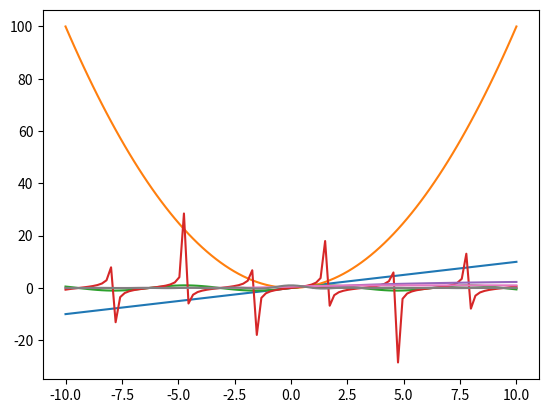
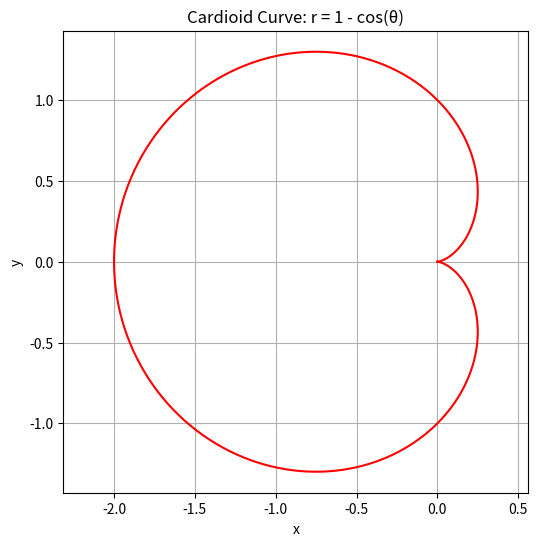

These charts were generated, in order, by the following Python code:
# -*- coding: utf-8 -*-
"""NUMPY.ipynb

Automatically generated by Colab.

Original file is located at
    https://colab.research.google.com/<link-removed>

*NUMPY*
"""

import numpy as np
a = np.array([20,30,40])
b = np.array([50,60,70])
print(a)
print(b)
print(a+b)

a = np.array([20,30,40])
b = np.array (5)
print(a)
print(b)
print(a*b)

"""For Ex"""

l1 = [10,20,30]
l2 = 5
print(l1*l2)

"""These are concatenate each other like (join each other)"""

l1 = [10,20,30]
l2 = [50,40,30]
print(l1+l2)

"""*Array v/s List*
1. A list cannot directly handle mathematical operations, while Array can.
2. An Array consumes less memory than a list.
3. Using an Array is faster than list.
4. A list can store different datatype, while you can't do that in an Array.
5. A list is easier to modify since a list store each element individually, it is easier to add and delete an element than an array does.
6. In list one can have nested data with different size, while you cannot do the same in array.
"""

a = np.array([[20,30,10],[40,50,60]])
print(a)

arr = np.array([10,20,30])
print(arr)
print(type(arr))

arr = np.array([[10,20,30,40],[50,60,70,80],[20,40,60,80]])
print(arr)

"""**Slashing**

"""

arr = np.array([10,20,30,40])
print(arr[0:3])

arr = np.array([10,20,30,40])
print(arr[3:])

arr = np.array([10,20,30,40])
print(arr[:3])

arr = np.array([[10,20,30,40],[50,60,70,80]])
print(arr[0:2,0:3])

arr = np.array([[10,20,30,40],[50,60,70,80]])
print(arr[0,1:3])

arr = np.array([[10,20,30,40],[50,60,70,80]])
print(arr[1,2:4])

"""**Attributes of Array**"""

arr = np.array([[10,20,30,40],[50,60,70,80],[20,40,60,80]])
print(np.shape(arr))

arr = np.array([[10,20,30,40],[50,60,70,80],[20,40,60,80]])
print(np.shape(arr))
print(np.size(arr))

arr = np.array([[10,20,30,40],[50,60,70,80],[20,40,60,80]])
print(np.shape(arr))
print(np.size(arr))
print(np.ndim(arr))

arr = np.array([[10,20,30,40],[50,60,70,80],[20,40,60,80]])
print(np.shape(arr))
print(np.size(arr))
print(np.ndim(arr))
print(arr.dtype)

"""For Ex"""

arr = np.array([[10,20,30,40],[50,60,70,80],[20,40,60,80]])
print(np.shape(arr))
print(np.size(arr))
print(np.ndim(arr))
print(np.dtype)

"""**Inspecting an Array**"""

a = [30,40,20,10,50]
arr = np.array(a)
print(arr)

a = [30,40,20],[40,30,10]
arr = np.array(a)
print(arr)
print(arr.shape)

a = [[30,40,20],[40,30,10]]
arr = np.array(a)
print(arr)
print(arr.shape) #rows, columns
print(len(arr)) #number of nested values
print(np.size(arr)) #number of elements
print(type(arr)) #number of variable
print(arr.dtype) #datatype of array
print(arr.astype(int)) #conversion of datatype

"""**Mathematical operations and functions of Arrays**"""

import numpy as np
arr1 = np.array([[30,40],[60,10]])
arr2 = np.array([[30,20],[10,20]])
print(arr1+arr2)

arr1 = np.array([[30,40],[60,10]])
arr2 = np.array([[30,20],[10,20]])
print(arr1+arr2)
print(np.add(arr1,arr2))

arr1 = np.array([[30,40],[60,10]])
arr2 = np.array([[30,20],[10,20]])
print(arr1-arr2)
print(np.subtract(arr1,arr2))

arr1 = np.array([[30,40],[60,10]])
arr2 = np.array([[30,20],[10,20]])
print(arr1*arr2)
print(np.divide(arr1,arr2))

arr1 = np.array([3,4,2,1])
arr2 = np.array([2])
print(np.power(arr1,arr2))

arr1 = np.array([9,16,4,1])
print(np.sqrt(arr1))

"""**Combination and Splitting Arrays**

This is concatenate each other.
"""

a = [30,40,50]
b = [5,5,3]
print(a+b)

"""But in numpy we use like this..."""

#Concatenate
arr1 = np.array([30,40,50])
arr2 = np.array([5,5,3])
print(np.concatenate([arr1,arr2]))

print(np.concatenate([arr1,arr2],axis = 0))

arr1 = np.array([[30,40],[30,10]])
arr2 = np.array([[5,5],[3,3]])
print(np.concatenate([arr1,arr2]))

print(np.concatenate([arr1,arr2],axis = 0))

print(np.hstack([arr1,arr2])) #Horizontal concatenation

print(np.vstack([arr1,arr2])) #Vertical concatenation

"""In case of Spliting the in two parts or other parts"""

a = np.array([20,40,30,40,10,20])
b = np.array_split(a,5)
print(b)

a = np.array([20,40,30,40,10,20])
b = np.array_split(a,4)
print(b)

"""**Adding & Removing Elements in the Arrays**

Append
"""

a = np.array([20,40,30])
print(np.append(a,50))

a = np.array([[20,30],[20,40]])
print(np.append(a,[50,60]))

"""Insert"""

print(np.insert(a,1,50)) #Array, Index, Value

print(np.insert(a,1,[50,60], axis = 0)) #Array, Index, Value

print(np.insert(a,[1,2],[50], axis = 0)) #Array, Index, Value

"""Delete"""

print(a)
print(np.delete(a,1))

print(a)
print(np.delete(a,1, axis = 0))

"""**Search, Sort & Filter Arrays**

**Sort**
"""

import numpy as np

ar = np.array([7,8,4,12,9])
print (np.sort(ar))

arr = np.array([[7,8,4,12,9],[2,4,3,7,5]])
print (np.sort(arr))

"""**Search**"""

arr = np.array([3,4,1,7,8])
s = np.where(arr == 4)
print(s)

arr = np.array([3,4,1,7,8])
s = np.where(arr % 2 == 0)
print(s)

"""**SearchSorted**"""

arr = np.array([1,2,3,4,5])
ss = np.searchsorted(arr,5)
print(ss)

"""*Filter*  <br>
To create an array through existing array..
"""

arr = np.array([20,30,50,60])
fa = [True, False, True, False]
new = arr[fa]
print(new)

arr = np.array([20,30,50,60])
fa = [True, False, False, False]
new = arr[fa]
print(new)

arr = np.array([20,30,50,60])
fa = arr>35
new = arr[fa]
print(new)

arr = np.array([20,30,50,60])
fa = arr<35
new = arr[fa]
print(new)

arr = np.array([2,3,4,5])
fa = arr%2 == 1
new = arr[fa]
print(new)

"""**Aggregating Function in Numpy**"""

a = np.array([20,40,60,70])
print(np.sum(a))
print(np.min(a))
print(np.max(a))
print(np.mean(a))
print(np.cumsum(a))
print(np.size(a))
print(np.prod(a))
print(np.cumprod(a))

"""*Example of cumulative product*"""

a = [100,150,199,200,250,130]
b = [10,50,30,40,30,10]
price = np.array(a)
quantity = np.array(b)
a = [100,150,199,200,250,130]
b = [10,50,30,40,30,10]
price = np.array(a)
quantity = np.array(b)
print(price,"\n",quantity)
print()
c = np.cumprod([price,quantity], axis = 0)
print(c[1].sum())

"""**Statistical Function in Arrays**"""

import statistics as stats
baked_food = [200,150,150,130,200,220,170,188]
a = np.array(baked_food)
print(np.mean(baked_food)) #Sum of all the values/number of values
print(np.median(baked_food)) #Cental value after sorting
print(stats.mode(baked_food))
print(np.std(baked_food))
print(np.var(baked_food))

"""**Co-Relation**"""

# - 1 represent inversely proportional relationship
# 1 represents proportional relationship
# 0 means no relationship
tabacco_consumption = [30,50,10,30,50,40]
deaths = [100,120,70,100,120,122]
print(np.corrcoef([tabacco_consumption,deaths]))

price = [300,100,350,150,200]
sales = [10,20,7,17,3]
print(np.corrcoef([price,sales]))

import numpy as np

"""**Array Operations**

"""

# Scalar operations
arr1 = np.array([[30,40],[60,10]])
arr2 = np.array([[30,20],[10,20]])
print(arr1+arr2)

arr1*arr2

# max/min/sum/prod
np.max(arr1)

np.min(arr1)

np.sum(arr1)

np.prod(arr1)

# 0 -> col and 1 -> row
np.sum(arr1, axis = 0)

a1 = np.arange(10)
a2 = np.arange(12).reshape(3,4)
a3 = np.arange(8).reshape(2,2,2)
a3

a1

a1[-1]

a2

a2[1,0]

a3

a3[1,0,1]

"""**Numpy array vs Python list**"""

#speed
#list
a = [i for i in  range(10000000)]
b = [i for i in range(10000000,20000000)]

c = []
import time

start = time.time()
for i in range(len(a)):
  c.append(a[i] + b[i])
print(time.time()-start)

"""Time diff^n because numpy use c type array in comparision to python list<br>
it is not refrencial array or in python daynamic array (app address nikal ka memory ma search karta ho usma additional time lagta hai)
"""

import numpy as np
a = np.arange(10000000)
b = np.arange(10000000,20000000)
start = time.time()
c = a + b
print(time.time()-start)

3.26/0.06

"""*89095160 bits occupy kar raha hai python ka list memory ma*"""

a = [i for i in range(10000000)]
import sys
sys.getsizeof(a)

"""**Adv indexing**"""

a = np.arange(24).reshape(6,4)
a

a[1,2]

a[1:3,1:3]

#fancy Indexing
a

a[[0,2,3,5]]

a[:,[0,2,3]]

#Boolean Indexing
a = np.random.randint(1,100,24).reshape(6,4)
a

# Find all numbers greater than 50
a > 50

a[a > 50]

# Find out even numbers
a % 2 == 0

a[a % 2 == 0]

# find all number greater than 50 and are even
(a > 50) & (a % 2 == 0)

a[(a > 50) & (a % 2 == 0)]

# find all number divisible by 7
a[~(a % 7 == 0)]

"""# Broadcasting
*The term broadcasting describes how NumPy treats arrays with different shapes during arithmetic operations.*<br>
*The smaller array is "broadcast" across the larger array so that they have compatible shapes.*
"""

# same shape
a = np.arange(6).reshape(2,3)
b = np.arange(6,12).reshape(2,3)

print(a)
print(b)
print(a+b)

# same shape
a = np.arange(6).reshape(2,3)
b = np.arange(3).reshape(1,3)

print(a)
print(b)
print(a+b)

"""# Broadcasting Rules
1. Make the two arrays have the same number of dimensions.<br>
    • If the number of dimensions of two arrays are different,add new dimensions with size 1 to the head of the array with the smaller dimension.  <br>
2. Make each dimension Of the two arrays the same size.<br>
    • If the sizes of each dimension of the two arrays do not match, dimensions with size 1 are stretched to the size of the other array.<br>
    • If there is a dimension whose size is not I in either of the two arrays, it cannot be broadcasted, and an error is raised.
   
"""

#Eg
a = np.arange(12).reshape(4,3)
b = np.arange(3)

print(a)
print(b)
print(a+b)

a = np.arange(3).reshape(1,3)
b = np.arange(3).reshape(3,1)

print(a)
print(b)

print(a+b)

a = np.arange(3).reshape(1,3)
b = np.arange(4).reshape(4,1)

print(a)
print(b)

print(a+b)

a = np.array([1])
# shape -> (1,1)
b = np.arange(4).reshape(2,2)
# shape -> (2,2)

print(a)
print(b)

print(a+b)

"""# Working with mathematical formulas"""

a = np.arange(10)
np.tan(a)

#Sigmoid
def sigmoid(array):
  return 1/(1 + np.exp(-array))

a = np.arange(10)
sigmoid(a)

def sigmoid(array):
  return 1/(1 + np.exp(-array))

a = np.arange(100)
sigmoid(a)

# mean squared error
actual = np.random.randint(1,50,25)
predicted = np.random.randint(1,50,25)

predicted

actual

def mse(actual,predicted):
  return np.mean((actual - predicted)**2)
mse(actual,predicted)

np.mean((actual - predicted)**2)

"""# Working with missing values"""

a = np.array([1,2,3,4,np.nan,6])
a

np.isnan(a)

a[~np.isnan(a)]

"""#plotting Graph"""

#plotting a 2D plot
# x = y
import matplotlib.pyplot as plt

x = np.linspace(-10,10,100)
y = x
plt.plot(x,y)

# y = x^2
x = np.linspace(-10,10,100)
y = x**2
plt.plot(x,y)

# y = sin(x)
x = np.linspace(-10,10,100)
y = np.sin(x)
plt.plot(x,y)

# y = tanx
x = np.linspace(10,-10,100)
y = np.tan(x)
plt.plot(x,y)

# log(x)
x = np.linspace(1,10,100)
y = np.log(x)
plt.plot(x,y)

# e^(-x)
x = np.linspace(1,10,100)
y = np.exp(-x)
plt.plot(x,y)

# sigmoid
x = np.linspace(-10,10,100)
y = 1/(1 + np.exp(-x))
plt.plot(x,y)

# cardiod
x = np.linspace(-10,10,100)
y = np.sinc(x)
plt.plot(x,y)

# Define theta from 0 to 2π
theta = np.linspace(0, 2 * np.pi, 500)

# Cardioid equation: r = 1 - cos(theta)
r = 1 - np.cos(theta)

# Convert polar to Cartesian
x = r * np.cos(theta)
y = r * np.sin(theta)

# Plot
plt.figure(figsize=(6,6))
plt.plot(x, y, color="red")
plt.title("Cardioid Curve: r = 1 - cos(θ)")
plt.xlabel("x")
plt.ylabel("y")
plt.axis("equal")  # Equal aspect ratio
plt.grid(True)
plt.show()

"""# np.sort


"""

#code
import numpy as np
a = np.random.randint(1,100,15)
a

b = np.random.randint(1,100,24).reshape(6,4)
b

np.sort(a)

np.sort(b)

"""# np.append
The numpy.append() append value along the mentioned axis at the end of the array
"""

#code
np.append(a,200)

b

np.append(b,np.random.random((b.shape[0],1)),axis=1)